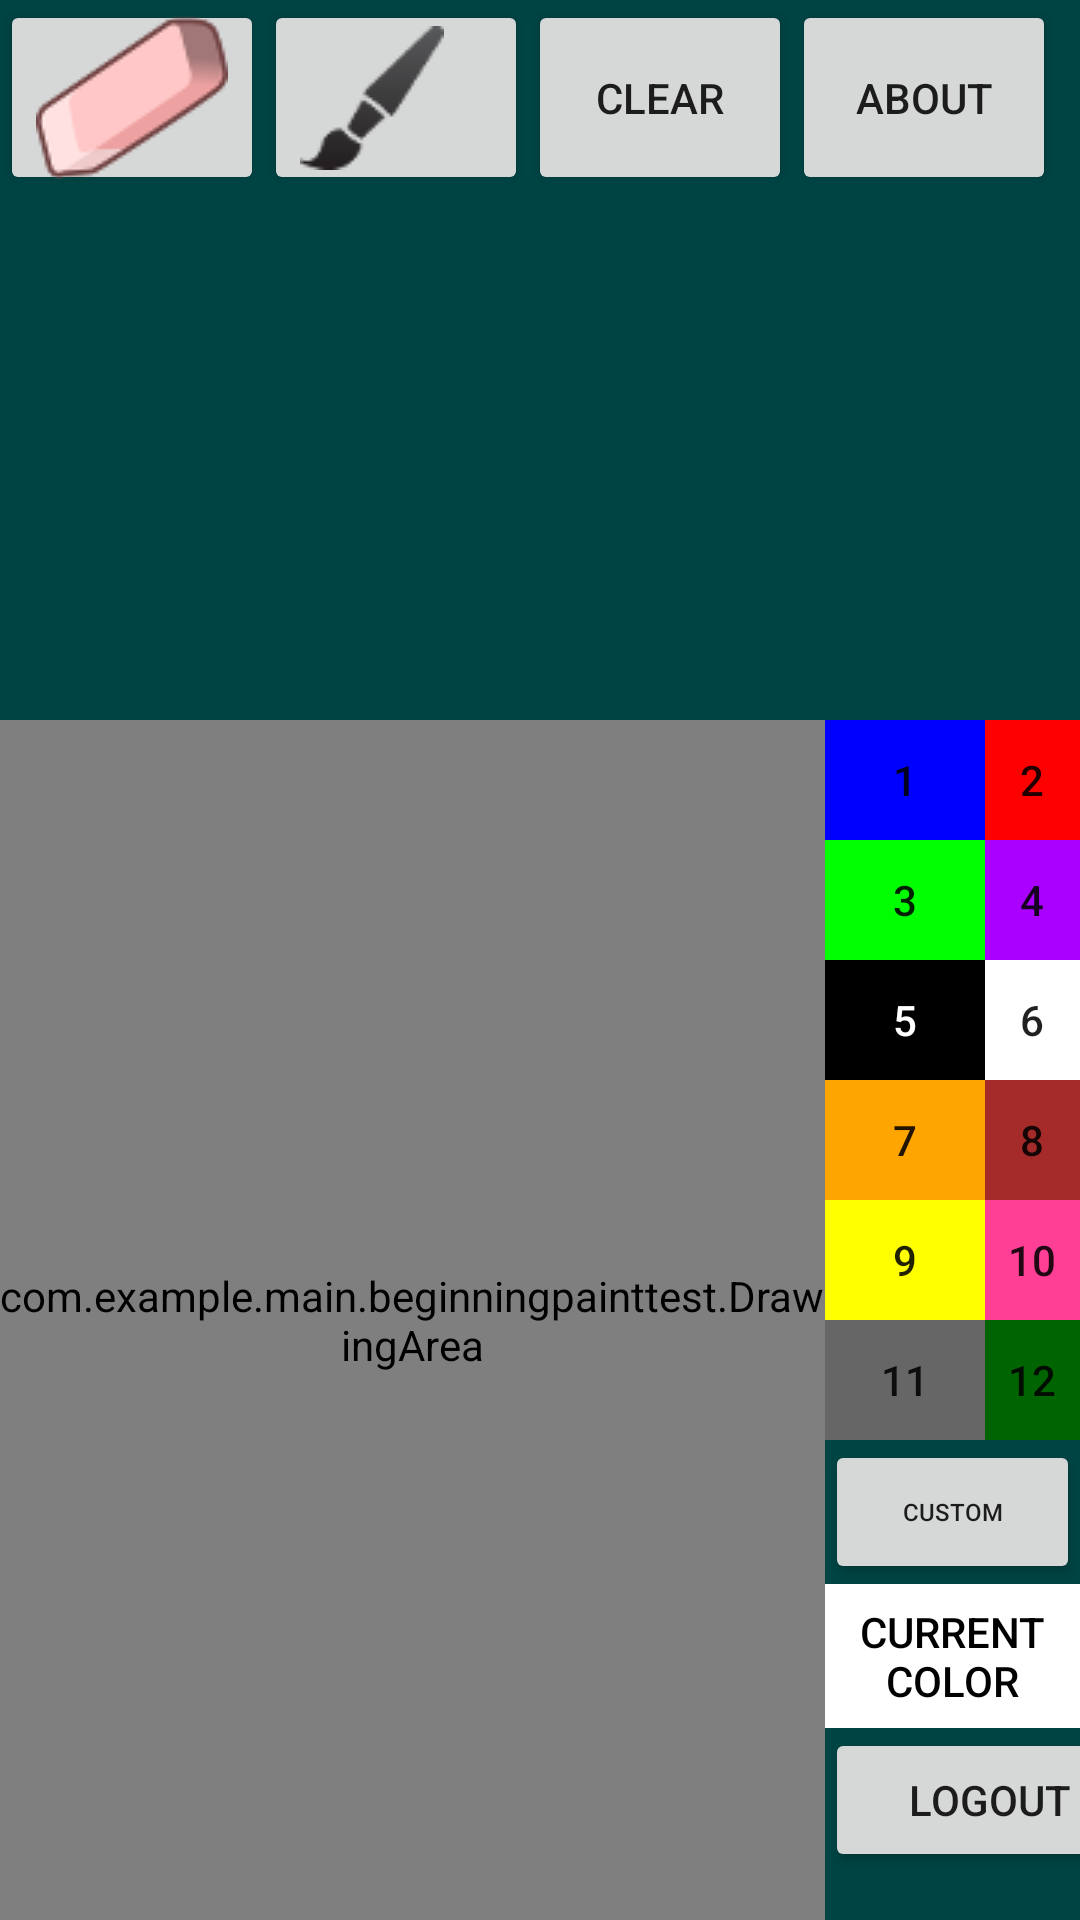

Reconstruct the res/layout file that produces this screen, plus the resources it refers to.
<!-- AndroidManifest.xml: application theme AppTheme -->
<!-- res/layout/activity_main.xml -->
<?xml version="1.0" encoding="utf-8"?>
<RelativeLayout xmlns:android="http://schemas.android.com/apk/res/android"
    xmlns:app="http://schemas.android.com/apk/res-auto"
    xmlns:tools="http://schemas.android.com/tools"
    android:layout_width="match_parent"
    android:layout_height="match_parent"
    android:background="@color/bgBlack"
    tools:context="com.example.main.beginningpainttest.MainActivity">


    <com.example.main.beginningpainttest.DrawingArea
        android:id="@+id/drawingArea1"
        android:layout_width="275dp"
        android:layout_height="400dp"
        android:layout_alignParentBottom="true"
        android:layout_marginLeft="0dp"
        android:background="@color/white"
        app:layout_constraintLeft_toLeftOf="parent"
        app:layout_constraintTop_toTopOf="parent"
        tools:layout_constraintLeft_creator="1"
        tools:layout_constraintTop_creator="1"/>

    <TableLayout
        android:id="@+id/rightToolbar"
        android:layout_width="wrap_content"
        android:layout_height="wrap_content"
        android:layout_alignTop="@+id/drawingArea1"
        android:layout_toEndOf="@+id/drawingArea1"
        android:orientation="vertical">


        <TableRow>

            <Button
                android:id="@+id/button1"
                android:layout_width="match_parent"
                android:layout_height="40dp"
                android:layout_weight="1"
                android:background="@color/blue"
                android:onClick="blueButton"
                android:text="1"/>

            <Button
                android:id="@+id/button2"
                android:layout_width="match_parent"
                android:layout_height="40dp"
                android:layout_weight="1"
                android:background="@color/red"
                android:onClick="redButton"
                android:text="2"/>
        </TableRow>

        <TableRow>

            <Button
                android:id="@+id/button3"
                android:layout_width="match_parent"
                android:layout_height="40dp"
                android:layout_weight="0.70"
                android:background="@color/green"
                android:onClick="greenButton"
                android:text="3"/>


            <Button
                android:id="@+id/button4"
                android:layout_width="match_parent"
                android:layout_height="40dp"
                android:layout_weight="0.70"
                android:background="@color/purple"
                android:onClick="purpleButton"
                android:text="4"/>
        </TableRow>

        <TableRow>

            <Button
                android:id="@+id/button5"
                android:layout_width="match_parent"
                android:layout_height="40dp"
                android:layout_weight="0.70"
                android:background="@color/black"
                android:onClick="blackButton"
                android:text="5"
                android:textColor="@color/white"
                />

            <Button
                android:id="@+id/button6"
                android:layout_width="match_parent"
                android:layout_height="40dp"
                android:layout_weight="0.70"
                android:background="@color/white"
                android:onClick="whiteButton"
                android:text="6"
                />
        </TableRow>

        <TableRow>

            <Button
                android:id="@+id/button7"
                android:layout_width="match_parent"
                android:layout_height="40dp"
                android:layout_weight="0.70"
                android:background="@color/orange"
                android:onClick="orangeButton"
                android:text="7"
                />

            <Button
                android:id="@+id/button8"
                android:layout_width="match_parent"
                android:layout_height="40dp"
                android:layout_weight="0.70"
                android:background="@color/brown"
                android:onClick="brownButton"
                android:text="8"
                />
        </TableRow>

        <TableRow>

            <Button
                android:id="@+id/button9"
                android:layout_width="match_parent"
                android:layout_height="40dp"
                android:layout_weight="0.70"
                android:background="@color/yellow"
                android:onClick="yellowButton"
                android:text="9"
                />

            <Button
                android:id="@+id/button10"
                android:layout_width="match_parent"
                android:layout_height="40dp"
                android:layout_weight="0.70"
                android:background="@color/pink"
                android:onClick="pinkButton"
                android:text="10"
                />
        </TableRow>

        <TableRow>

            <Button
                android:id="@+id/button11"
                android:layout_width="match_parent"
                android:layout_height="40dp"
                android:layout_weight="0.70"
                android:background="@color/grey"
                android:onClick="greyButton"
                android:text="11"
                />

            <Button
                android:id="@+id/button12"
                android:layout_width="match_parent"
                android:layout_height="40dp"
                android:layout_weight="0.70"
                android:background="@color/darkgreen"
                android:onClick="darkGreenButton"
                android:text="12"
                />
        </TableRow>

        <TableRow>

            <Button
                android:id="@+id/customColorBtn"
                android:layout_width="match_parent"
                android:layout_height="match_parent"
                android:layout_weight="1"
                android:text="Custom"
                android:textSize="8sp"/>
        </TableRow>

        <TableRow>
            <Button
                android:id="@+id/currentColorBtn"
                android:layout_width="match_parent"
                android:layout_height="match_parent"
                android:layout_weight="0.70"
                android:background="@color/white"
                android:onClick="blackButton"
                android:text="CURRENT COLOR"
                android:textColor="@color/black"
                />

        </TableRow>


        <TableRow
            android:id="@+id/logoutRow"
            android:layout_width="match_parent"
            android:layout_height="match_parent">

            <Button
                android:id="@+id/logOutBtn"
                android:layout_width="wrap_content"
                android:layout_height="wrap_content"
                android:text="LOGOUT"
                android:textAllCaps="true"/>
        </TableRow>

    </TableLayout>

    <FrameLayout
        android:id="@+id/frameLayout"
        android:layout_width="match_parent"
        android:layout_height="match_parent"
        android:layout_alignParentTop="true"
        android:layout_alignParentStart="true">

        <TableLayout
            android:id="@+id/topToolbar"
            android:layout_width="380dp"
            android:layout_height="65dp"
            android:layout_alignParentStart="true"
            android:layout_alignParentTop="true">

            <TableRow
                android:layout_width="match_parent"
                android:layout_height="match_parent">

                <LinearLayout
                    android:layout_width="match_parent"
                    android:layout_height="match_parent"
                    android:orientation="horizontal"
                    android:weightSum="1">

                    <Button
                        android:id="@+id/buttonEraser"
                        android:layout_width="wrap_content"
                        android:layout_height="wrap_content"
                        android:layout_alignBottom="@+id/topToolbar"
                        android:layout_alignParentTop="true"
                        android:layout_weight="0.00"
                        android:drawableLeft="@drawable/eraser"
                        android:onClick="eraserButton"/>

                    <Button
                        android:id="@+id/brushSizeButton"
                        android:layout_width="wrap_content"
                        android:layout_height="wrap_content"
                        android:drawableLeft="@drawable/brush"/>

                    <Spinner
                        android:id="@+id/brushSpinner"
                        android:layout_width="0dp"
                        android:layout_height="0dp"
                        android:background="@android:drawable/btn_dropdown"
                        android:spinnerMode="dropdown"/>

                    <Button
                        android:id="@+id/clearButton"
                        android:layout_width="wrap_content"
                        android:layout_height="match_parent"
                        android:onClick="clearButton"
                        android:text="CLEAR"/>

                    <Button
                        android:id="@+id/aboutButton"
                        android:layout_width="wrap_content"
                        android:layout_height="match_parent"
                        android:layout_weight="0.00"
                        android:onClick="aboutButton"
                        android:text="About"/>


                </LinearLayout>

            </TableRow>


        </TableLayout>
    </FrameLayout>



</RelativeLayout>
<!-- resources referenced by this layout -->
<resources>
  <color name="bgBlack">#004444</color>
  <color name="black">#000000</color>
  <color name="blue">#0000FF</color>
  <color name="brown">#a52a2a</color>
  <color name="darkgreen">#006400</color>
  <color name="green">#00FF00</color>
  <color name="grey">#666666</color>
  <color name="orange">#FFA500</color>
  <color name="pink">#ff3e96</color>
  <color name="purple">#AA00FF</color>
  <color name="red">#FF0000</color>
  <color name="white">#FFFFFF</color>
  <color name="yellow">#ffff00</color>
  <!-- drawable brush: png bitmap (drawable, 1791 bytes) -->
  <!-- drawable eraser: png bitmap (drawable, 2879 bytes) -->
  <style name="AppTheme" parent="Theme.AppCompat.Light.DarkActionBar">
          
          <item name="colorPrimary">@color/colorPrimary</item>
          <item name="colorPrimaryDark">@color/colorPrimaryDark</item>
          <item name="colorAccent">@color/colorAccent</item>
      </style>
  <color name="colorPrimary">#3F51B5</color>
  <color name="colorPrimaryDark">#303F9F</color>
  <color name="colorAccent">#FF4081</color>
</resources>
